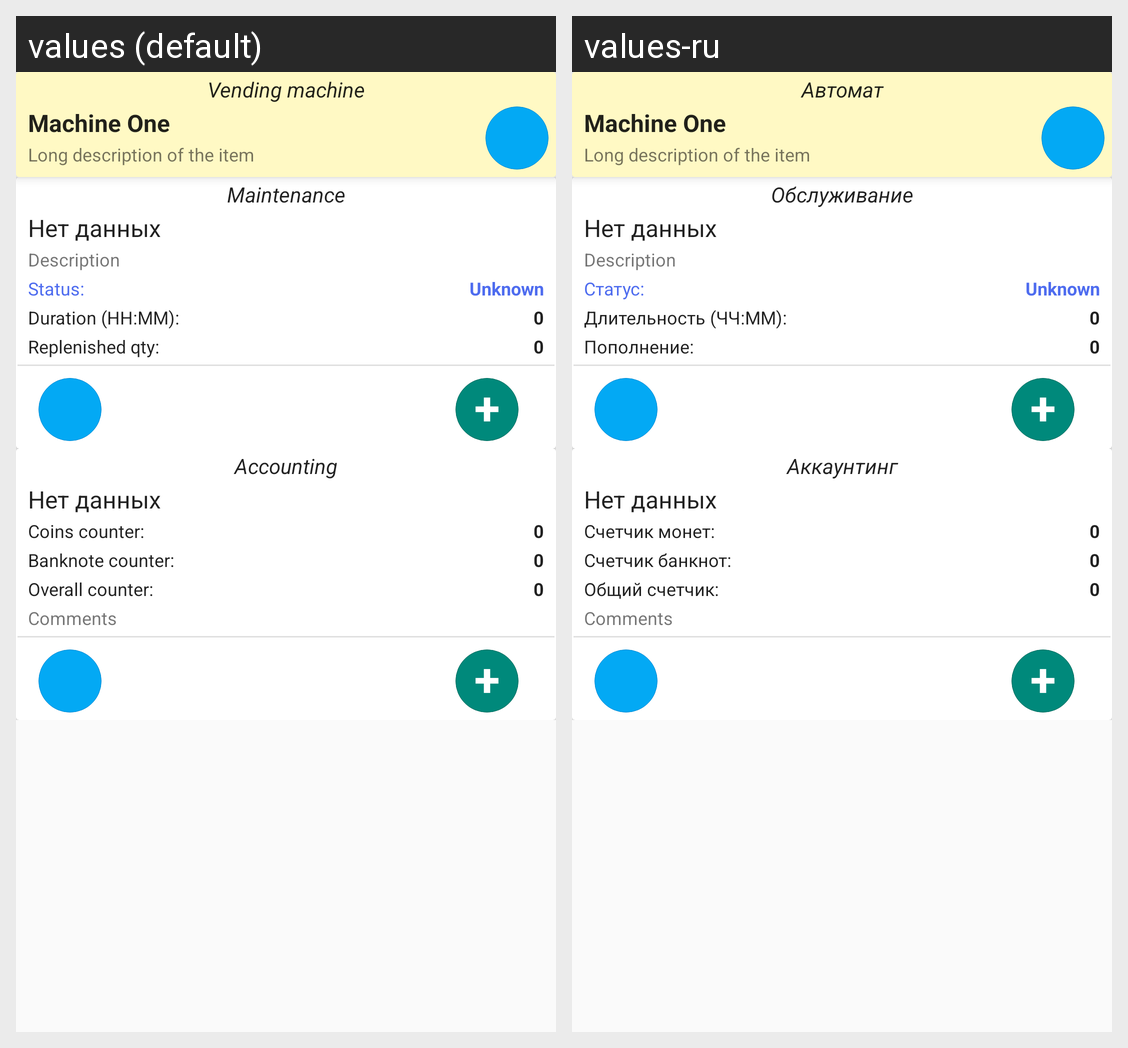

Locale-by-locale string values for the Android screen shown in this grid:
Android screen res/layout/frag_machineoverview.xml rendered under 2 locales, left to right: values (default), values-ru. Device: Nexus 5 (rendered at 1080×1920; each locale shown at half size, 540×960, under a caption strip naming it); theme AppTheme.
Strings drawn on this screen, with the default value and each locale's value (text and hints the layout hard-codes, and strings that could not be matched under every locale, appear in the picture but are not listed):

machine_cap
  values: Vending machine
  values-ru: Автомат

maintenance_cap
  values: Maintenance
  values-ru: Обслуживание

status_cap
  values: Status:
  values-ru: Статус:

duration_cap
  values: Duration (HH:MM):
  values-ru: Длительность (ЧЧ:ММ):

replenished_qty_cap
  values: Replenished qty:
  values-ru: Пополнение:

accounting_cap
  values: Accounting
  values-ru: Аккаунтинг

coins_counter_cap
  values: Coins counter:
  values-ru: Счетчик монет:

banknotes_cap
  values: Banknote counter:
  values-ru: Счетчик банкнот:

total_counter_cap
  values: Overall counter:
  values-ru: Общий счетчик:
